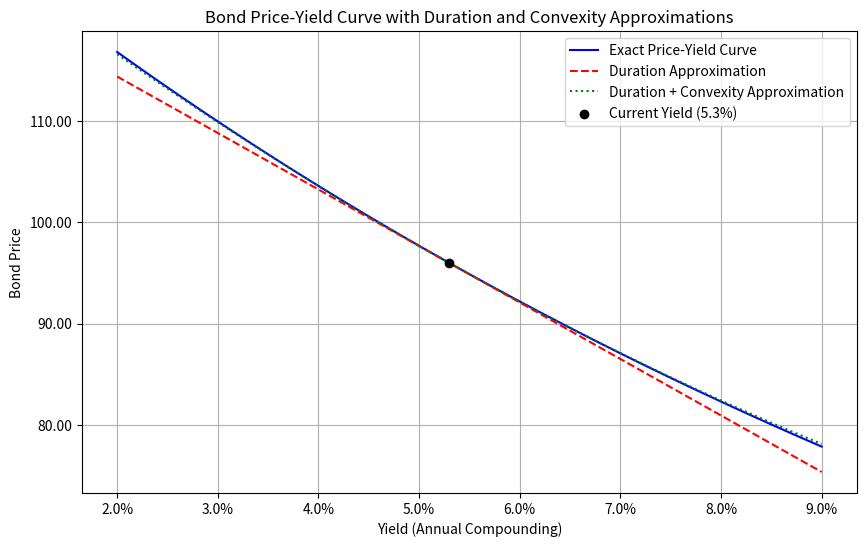

Generate this figure with matplotlib:
import numpy as np
import matplotlib.pyplot as plt
from matplotlib.ticker import PercentFormatter

# Parameters
face_value = 100
coupon_rate = 0.046
years_to_maturity = 7
current_yield = 0.053
yield_shift_bp = 100  # 100 basis points for reporting
yield_shift = yield_shift_bp / 10000  # Convert to decimal

# Step 1: Compute exact prices over yield grid (2% to 9%)
yield_grid = np.linspace(0.02, 0.09, 100)
prices_exact = np.zeros_like(yield_grid)

for i, y in enumerate(yield_grid):
    cash_flows = np.array([face_value * coupon_rate] * (years_to_maturity - 1) + [face_value * (1 + coupon_rate)])
    discount_factors = (1 + y) ** np.arange(1, years_to_maturity + 1)
    prices_exact[i] = np.sum(cash_flows / discount_factors)

# Step 2: Compute Macaulay duration, modified duration, and convexity at current yield (5.3%)
y = current_yield
cash_flows = np.array([face_value * coupon_rate] * (years_to_maturity - 1) + [face_value * (1 + coupon_rate)])
times = np.arange(1, years_to_maturity + 1)
discount_factors = (1 + y) ** times
price_current = np.sum(cash_flows / discount_factors)

# Macaulay duration
weighted_cash_flows = cash_flows * times / discount_factors
macaulay_duration = np.sum(weighted_cash_flows) / price_current

# Modified duration
modified_duration = macaulay_duration / (1 + y)

# Convexity
convexity_numerator = cash_flows * times * (times + 1) / ((1 + y) ** (times + 2))
convexity = np.sum(convexity_numerator) / price_current

# Step 3: Compute first-order and second-order approximations around current yield
dy = yield_grid - current_yield
price_approx_dur = price_current * (1 - modified_duration * dy)
price_approx_dur_convex = price_current * (1 - modified_duration * dy + 0.5 * convexity * dy**2)

# Step 4: Compute exact price and first-order approximation for +100bp
y_up100bp = current_yield + yield_shift
discount_factors_up100bp = (1 + y_up100bp) ** times
price_at_up100bp = np.sum(cash_flows / discount_factors_up100bp)
dur_approx_change_up100bp = -modified_duration * yield_shift

# Plotting
plt.figure(figsize=(10, 6))
plt.plot(yield_grid, prices_exact, label='Exact Price-Yield Curve', color='blue')
plt.plot(yield_grid, price_approx_dur, '--', label='Duration Approximation', color='red')
plt.plot(yield_grid, price_approx_dur_convex, ':', label='Duration + Convexity Approximation', color='green')
plt.scatter(current_yield, price_current, color='black', zorder=5, label=f'Current Yield ({current_yield:.1%})')
plt.xlabel('Yield (Annual Compounding)')
plt.ylabel('Bond Price')
plt.title('Bond Price-Yield Curve with Duration and Convexity Approximations')
plt.gca().yaxis.set_major_formatter(plt.FuncFormatter(lambda x, _: f'{x:.2f}'))
plt.gca().xaxis.set_major_formatter(PercentFormatter(1.0))
plt.legend()
plt.grid(True)

# Save figure
figure_path = 'bond_price_yield_curve.png'
plt.savefig(figure_path)
plt.close()

# Prepare result dictionary
result = {
    'price_at_up100bp': price_at_up100bp,
    'dur_approx_change_up100bp': dur_approx_change_up100bp,
    'figure_path': figure_path
}

# Output the result (for verification)
print(result)
